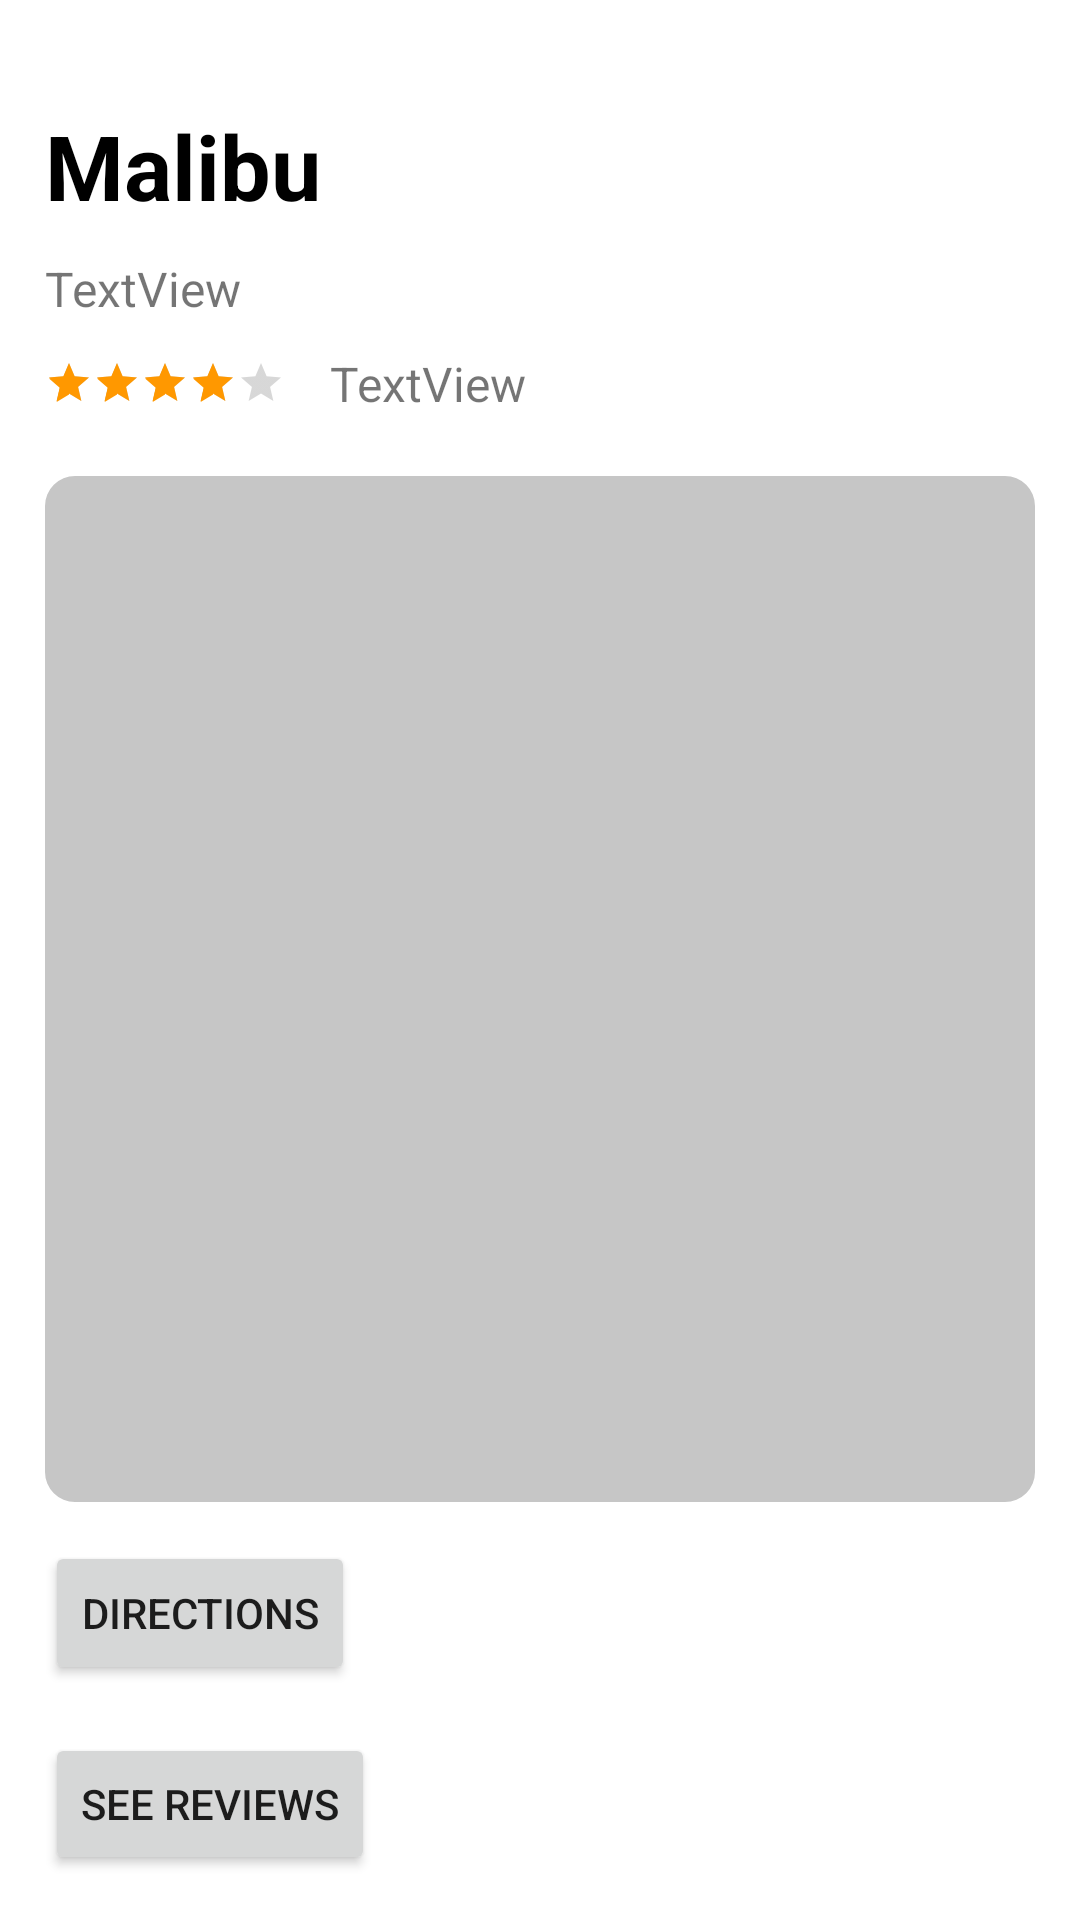

Reconstruct the res/layout file that produces this screen, plus the resources it refers to.
<!-- AndroidManifest.xml: application theme Theme.SoCalBeach4Life -->
<!-- res/layout/activity_beachdetails.xml -->
<?xml version="1.0" encoding="utf-8"?>
<androidx.constraintlayout.widget.ConstraintLayout xmlns:android="http://schemas.android.com/apk/res/android"
    xmlns:app="http://schemas.android.com/apk/res-auto"
    xmlns:tools="http://schemas.android.com/tools"
    android:layout_width="match_parent"
    android:layout_height="match_parent"
    tools:context=".MapActivity">

        <LinearLayout
            android:layout_width="match_parent"
            android:layout_height="match_parent"
            android:layout_margin="15dp"
            android:orientation="vertical">

                <TextView
                    android:id="@+id/beach_title_view"
                    android:layout_width="match_parent"
                    android:layout_height="wrap_content"

                    android:layout_marginTop="20dp"

                    android:gravity="left"
                    android:text="Malibu"
                    android:textColor="#000000"
                    android:textSize="30dp"
                    android:textStyle="bold" />

                <TextView
                    android:id="@+id/beach_address_view"
                    android:layout_width="match_parent"
                    android:layout_height="wrap_content"
                    android:layout_marginTop="10dp"
                    android:text="TextView"
                    android:textSize="16dp" />

                <LinearLayout
                    android:layout_width="wrap_content"
                    android:layout_height="wrap_content"
                    android:layout_marginTop="10dp"
                    android:layout_marginRight="15dp"
                    android:gravity="center_vertical"
                    android:orientation="horizontal">

                        <RatingBar
                            android:id="@+id/beach_rating_view"
                            style="@style/Widget.AppCompat.RatingBar.Small"
                            android:layout_width="wrap_content"
                            android:layout_height="wrap_content"
                            android:layout_weight="1"
                            android:numStars="5"
                            android:progressTint="@color/primary_orange"
                            android:rating="4" />

                        <TextView
                            android:id="@+id/review_count_view"
                            android:layout_width="wrap_content"
                            android:layout_height="wrap_content"
                            android:layout_marginLeft="15dp"
                            android:layout_weight="1"
                            android:text="TextView"
                            android:textSize="16dp" />
                </LinearLayout>

                <com.google.android.material.imageview.ShapeableImageView
                    android:id="@+id/beach_details_image_view"
                    android:layout_width="match_parent"
                    android:layout_height="342dp"
                    android:layout_marginTop="20dp"
                    app:shapeAppearanceOverlay="@style/ShapeAppearanceOverlay.App.CornerSize10Percent"
                    android:scaleType="centerCrop"
                    android:background="#C6C6C6" />

                <Button
                    android:id="@+id/seeDirections"
                    android:layout_width="wrap_content"
                    android:layout_height="wrap_content"
                    android:layout_marginTop="13dp"
                    android:layout_marginBottom="16dp"
                    android:drawableLeft="@drawable/ic_baseline_directions_24"

                    android:text="Directions" />

                <Button
                    android:id="@+id/seeReviews"
                    android:layout_width="wrap_content"
                    android:layout_height="wrap_content"
                    android:text="See Reviews" />

                <Button
                    android:id="@+id/button"
                    android:layout_width="match_parent"
                    android:layout_height="wrap_content"
                    android:onClick="addReviewSelected"
                    android:text="Add Review" />

                <Button
                    android:id="@+id/find_restaurants_button"
                    android:layout_width="61dp"
                    android:layout_height="55dp"
                    android:drawableLeft="@drawable/ic_baseline_restaurant_menu_24"
                    android:onClick="findRestaurantsSelected"
                    android:text="" />

                <TextView
                    android:id="@+id/textView"
                    android:layout_width="237dp"
                    android:layout_height="49dp"
                    android:layout_marginTop="413dp"
                    android:layout_marginBottom="112dp"
                    android:gravity="center_vertical"
                    android:text="See Restraunts in Vicinity" />

                <EditText
                    android:id="@+id/numRestaurants"
                    android:layout_width="42dp"
                    android:layout_height="48dp"
                    android:ems="10"
                    android:inputType="textPersonName"
                    android:text="(10)" />

                <RatingBar
                    android:id="@+id/card_rating_stars"
                    style="@style/Widget.AppCompat.RatingBar.Small"
                    android:layout_width="wrap_content"
                    android:layout_height="wrap_content"
                    android:layout_marginRight="15dp"
                    android:layout_weight="1"
                    android:isIndicator="true"
                    android:max="5"
                    android:numStars="5"
                    android:progressTint="@color/primary_orange"
                    android:rating="2"
                    android:secondaryProgressTint="@color/primary_orange"
                    android:stepSize="1" />
        </LinearLayout>


</androidx.constraintlayout.widget.ConstraintLayout>
<!-- resources referenced by this layout -->
<resources>
  <color name="primary_orange">#FF9800</color>
  <style name="ShapeAppearanceOverlay.App.CornerSize10Percent" parent="">
          <item name="cornerSize">10dp</item>
      </style>
  <style name="Theme.SoCalBeach4Life" parent="Theme.MaterialComponents.DayNight.NoActionBar">
          <item name="colorPrimary">@color/primary_orange</item>
          <item name="colorAccent">@color/primary_orange</item>
          <item name="android:statusBarColor" tools:targetApi="l">@color/secondary_orange</item>
      </style>
</resources>
